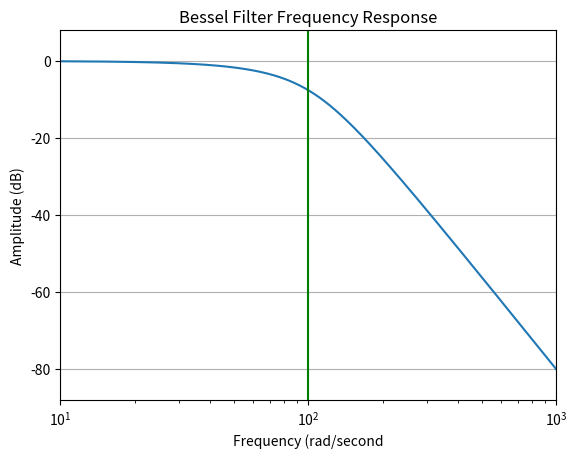

Write Python code to recreate this figure.
import numpy as np
import scipy.signal as signal
import matplotlib.pyplot as plt
from matplotlib import style

'''
Can filter any noisy signals
 Input for Lowpass Filter
1. Order of the filter

3. Cutoff Frequency
4. High or low pass filter
5. Digital or Analog
'''

bessel_coeff_y,bessel_coeff_x = signal.bessel(4,100,'low',analog=True)

#Frequency Response of the Filter
w,h = signal.freqs(bessel_coeff_y,bessel_coeff_x)

plt.plot(w,20*np.log10(abs(h)))
plt.xscale('log')
plt.title('Bessel Filter Frequency Response')
plt.xlabel('Frequency (rad/second')
plt.ylabel('Amplitude (dB)')
plt.margins(0,0.1)
plt.grid()
plt.axvline(100,color='green')
plt.show()
